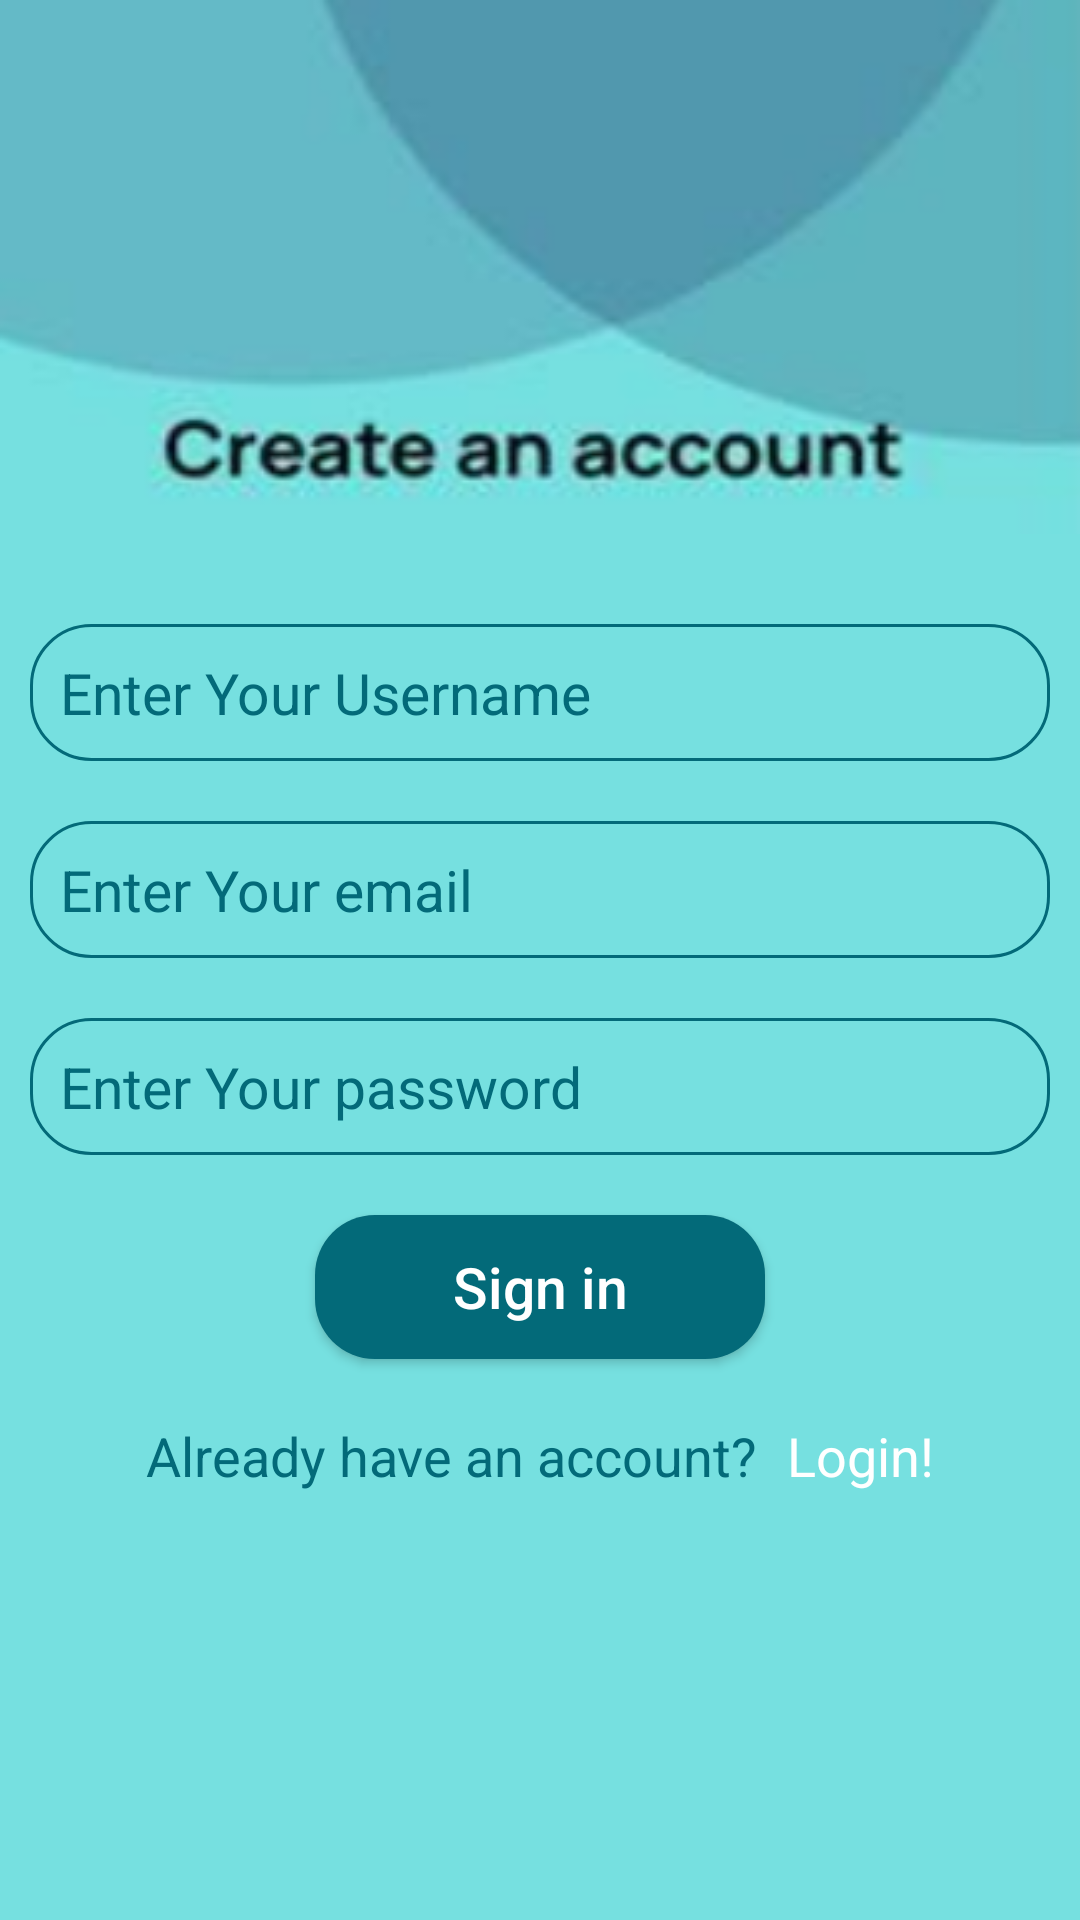

The Android layout XML behind this screen, and the referenced resources:
<!-- AndroidManifest.xml: application theme Theme.Dose -->
<!-- res/layout/activity_create_account.xml -->
<?xml version="1.0" encoding="utf-8"?>
<RelativeLayout
    xmlns:android="http://schemas.android.com/apk/res/android"
    xmlns:app="http://schemas.android.com/apk/res-auto"
    xmlns:tools="http://schemas.android.com/tools"
    android:layout_width="match_parent"
    android:layout_height="match_parent"
    tools:context=".UserAccess.CreateAccount"
    android:background="@color/color1">
    <ImageView
        android:id="@+id/image"
        android:layout_width="match_parent"
        android:layout_height="wrap_content"
        android:src="@drawable/create_account"
        android:scaleType="fitXY"
        app:layout_constraintTop_toTopOf="parent"
        android:layout_marginBottom="20dp"/>
    <EditText
        android:id="@+id/username"
        android:layout_width="match_parent"
        android:layout_height="wrap_content"
        android:layout_below="@id/image"
        android:layout_marginStart="10dp"
        android:layout_marginTop="10dp"
        android:layout_marginEnd="10dp"
        android:layout_marginBottom="10dp"
        android:background="@drawable/edittext_background2"
        android:hint="Enter Your Username"
        android:inputType="text"
        android:paddingStart="10dp"
        android:paddingTop="10dp"
        android:paddingBottom="10dp"
        android:textColor="@color/color4"
        android:textColorHint="@color/color4"
        android:textSize="19sp" />
    <EditText
        android:id="@+id/email"
        android:layout_width="match_parent"
        android:layout_height="wrap_content"
        android:layout_below="@id/username"
        android:layout_marginStart="10dp"
        android:layout_marginTop="10dp"
        android:layout_marginEnd="10dp"
        android:layout_marginBottom="10dp"
        android:background="@drawable/edittext_background2"
        android:hint="Enter Your email"
        android:inputType="textEmailAddress"
        android:paddingStart="10dp"
        android:paddingTop="10dp"
        android:paddingBottom="10dp"
        android:textColor="@color/color4"
        android:textColorHint="@color/color4"
        android:textSize="19sp" />
    <EditText
        android:id="@+id/password"
        android:layout_width="match_parent"
        android:layout_height="wrap_content"
        android:layout_below="@id/email"
        android:layout_marginStart="10dp"
        android:layout_marginTop="10dp"
        android:layout_marginEnd="10dp"
        android:layout_marginBottom="10dp"
        android:background="@drawable/edittext_background2"
        android:hint="Enter Your password"
        android:inputType="textPassword"
        android:paddingStart="10dp"
        android:paddingTop="10dp"
        android:paddingBottom="10dp"
        android:textColor="@color/color4"
        android:textColorHint="@color/color4"
        android:textSize="19sp" />

    <androidx.appcompat.widget.AppCompatButton
        android:id="@+id/login"
        android:layout_width="150dp"
        android:layout_height="wrap_content"
        android:layout_below="@id/password"
        android:layout_centerHorizontal="true"
        android:layout_marginStart="10dp"
        android:layout_marginTop="10dp"
        android:layout_marginEnd="10dp"
        android:layout_marginBottom="10dp"
        android:background="@drawable/button_background"
        android:paddingStart="20dp"
        android:paddingTop="6dp"
        android:paddingEnd="20dp"
        android:paddingBottom="6dp"
        android:text="Sign in"
        android:textAllCaps="false"
        android:textColor="@color/white"
        android:textSize="19sp" />
    <LinearLayout
        android:layout_width="wrap_content"
        android:layout_height="wrap_content"
        android:orientation="horizontal"
        android:layout_below="@id/login"
        android:layout_centerHorizontal="true">

        <TextView
            android:layout_width="wrap_content"
            android:layout_height="wrap_content"
            android:text="Already have an account?"
            android:layout_marginTop="10dp"
            android:textColor="@color/color4"
            android:textSize="18sp"
            android:id="@+id/text1"
            android:layout_marginEnd="10dp"
            />
        <TextView
            android:layout_width="wrap_content"
            android:layout_height="wrap_content"
            android:text="Login!"
            android:layout_centerHorizontal="true"
            android:layout_marginTop="10dp"
            android:textColor="@color/white"
            android:textSize="18sp"
            android:id="@+id/text2"
            android:sta="@id/text1"
            android:layout_below="@id/login"/>
    </LinearLayout>
</RelativeLayout>
<!-- resources referenced by this layout -->
<resources>
  <color name="color1">#76e0e0</color>
  <color name="color4">#036a79</color>
  <color name="white">#FFFFFFFF</color>
  <!-- drawable button_background (drawable) -->
  <?xml version="1.0" encoding="utf-8"?>
  <shape xmlns:android="http://schemas.android.com/apk/res/android">
      <corners android:radius="20dp" />
      <solid android:color="@color/color4"/>
  </shape>
  <!-- drawable create_account: png bitmap (drawable, 33633 bytes) -->
  <!-- drawable edittext_background2 (drawable) -->
  <?xml version="1.0" encoding="utf-8"?>
  <shape xmlns:android="http://schemas.android.com/apk/res/android">
      <stroke android:color="@color/color4" android:width="1dp"/>
      <corners android:radius="20dp"/>
  </shape>
  <style name="Theme.Dose" parent="Theme.MaterialComponents.DayNight.DarkActionBar">
          
          <item name="colorPrimary">@color/purple_500</item>
          <item name="colorPrimaryVariant">@color/purple_700</item>
          <item name="colorOnPrimary">@color/white</item>
          
          <item name="colorSecondary">@color/teal_200</item>
          <item name="colorSecondaryVariant">@color/teal_700</item>
          <item name="colorOnSecondary">@color/black</item>
          
          <item name="android:statusBarColor">?attr/colorPrimaryVariant</item>
          
      </style>
  <color name="purple_500">#3c878c</color>
  <color name="purple_700">#3c878c</color>
  <color name="teal_200">#FF03DAC5</color>
  <color name="teal_700">#FF018786</color>
  <color name="black">#FF000000</color>
</resources>
